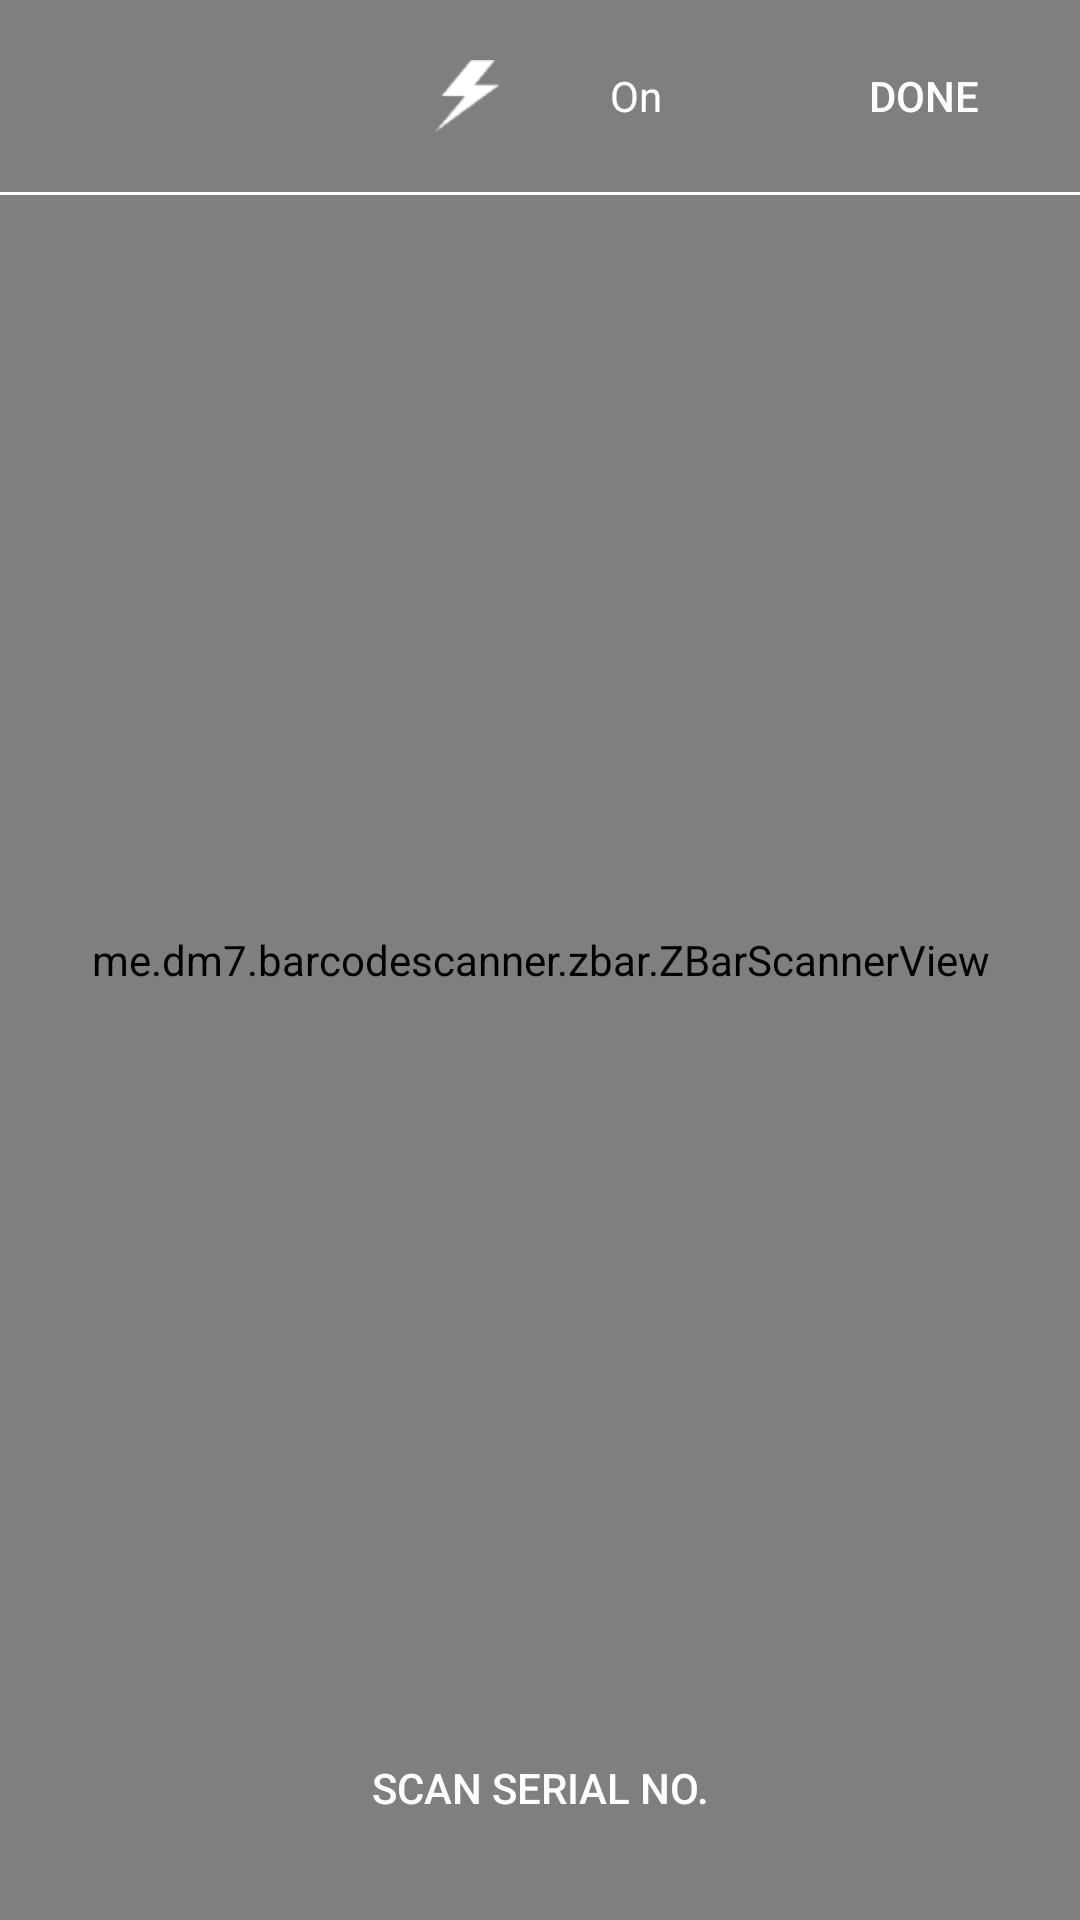

The Android layout XML behind this screen, and the referenced resources:
<!-- AndroidManifest.xml: activity theme AppTheme.NoActionBar -->
<!-- res/layout/activity_scanner.xml -->
<RelativeLayout xmlns:android="http://schemas.android.com/apk/res/android"
    xmlns:tools="http://schemas.android.com/tools"
    android:layout_width="match_parent"
    android:layout_height="match_parent"
    android:keepScreenOn="true"
    tools:context=".ScannerActivity">

    <me.dm7.barcodescanner.zbar.ZBarScannerView
        android:id="@+id/activity_scanner_scannerview"
        android:layout_width="match_parent"
        android:layout_height="match_parent"
        android:layout_alignParentLeft="true"
        android:layout_alignParentTop="true" />

    <Button
        android:id="@+id/activity_scanner_bt_scan"
        android:layout_width="match_parent"
        android:layout_height="wrap_content"
        android:layout_alignParentBottom="true"
        android:layout_margin="20dp"
        android:background="@drawable/apptheme_btn_default_holo_light"
        android:text="Scan Serial No."
        android:textColor="@android:color/white" />

    <Button
        android:id="@+id/activity_scanner_bt_done"
        android:layout_width="wrap_content"
        android:layout_height="wrap_content"
        android:layout_alignParentRight="true"
        android:layout_alignParentTop="true"
        android:layout_margin="8dp"
        android:background="@drawable/apptheme_btn_default_holo_light"
        android:onClick="returnBackResult"
        android:text="Done"
        android:textColor="@android:color/white" />

    <ToggleButton
        android:id="@+id/activity_scanner_bt_flash_toggle"
        style="@style/ToggleAppTheme"
        android:layout_width="wrap_content"
        android:layout_height="wrap_content"
        android:layout_alignBaseline="@+id/activity_scanner_bt_done"
        android:layout_alignBottom="@+id/activity_scanner_bt_done"
        android:layout_toLeftOf="@+id/activity_scanner_bt_done"
        android:textOff="On"
        android:textOn="Off" />

    <ImageView
        android:id="@+id/activity_scanner_iv_flash"
        android:layout_width="wrap_content"
        android:layout_height="wrap_content"
        android:layout_alignBottom="@+id/activity_scanner_bt_flash_toggle"
        android:layout_alignTop="@+id/activity_scanner_bt_flash_toggle"
        android:layout_toLeftOf="@+id/activity_scanner_bt_flash_toggle"
        android:src="@drawable/ic_flash" />

    <TextView
        android:id="@+id/activity_scanner_tv_quantity"
        android:layout_width="wrap_content"
        android:layout_height="wrap_content"
        android:layout_alignBottom="@+id/activity_scanner_bt_done"
        android:layout_alignParentLeft="true"
        android:layout_alignTop="@+id/activity_scanner_bt_done"
        android:layout_margin="8dp"
        android:layout_toLeftOf="@+id/activity_scanner_iv_flash"
        android:gravity="center_vertical"
        android:textColor="@android:color/white"
        android:textStyle="bold" />

    <View
        android:layout_width="match_parent"
        android:layout_height="1dp"
        android:layout_below="@+id/activity_scanner_bt_done"
        android:background="@android:color/white" />

    <TextView
        android:id="@+id/activity_scanner_tv_scan_value"
        android:layout_width="wrap_content"
        android:layout_height="wrap_content"
        android:layout_below="@+id/activity_scanner_tv_quantity"
        android:layout_marginTop="10dp"
        android:textColor="@android:color/white"
        android:textSize="17sp"
        android:textStyle="bold" />

</RelativeLayout>
<!-- resources referenced by this layout -->
<resources>
  <!-- drawable ic_flash: png bitmap (drawable-xhdpi, 1170 bytes) -->
  <style name="ToggleAppTheme" parent="android:Widget.Button.Toggle">
          <item name="android:background">@drawable/apptheme_btn_toggle_holo_dark</item>
          <item name="android:minHeight">48dip</item>
          <item name="android:textColor">#ffffff</item>
      </style>
  <style name="AppTheme.NoActionBar">
          <item name="windowActionBar">false</item>
          <item name="windowNoTitle">true</item>
      </style>
</resources>
